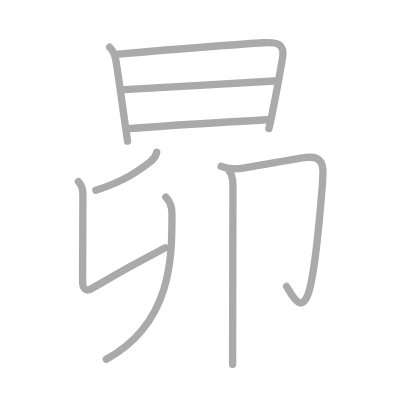
t = 0.00 s
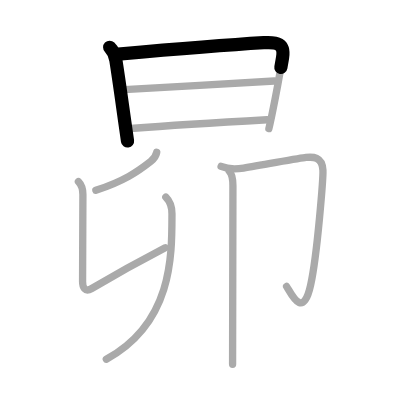
t = 1.75 s
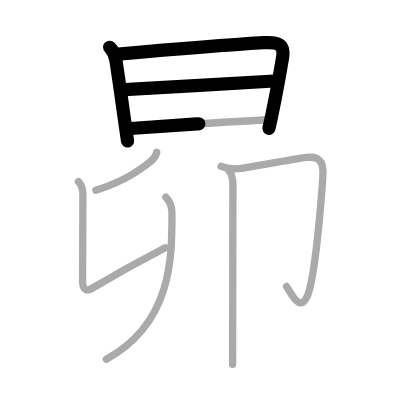
t = 3.50 s
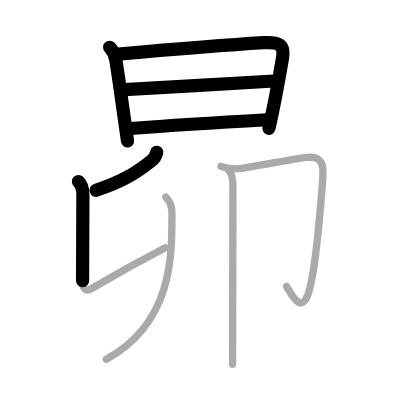
t = 5.50 s
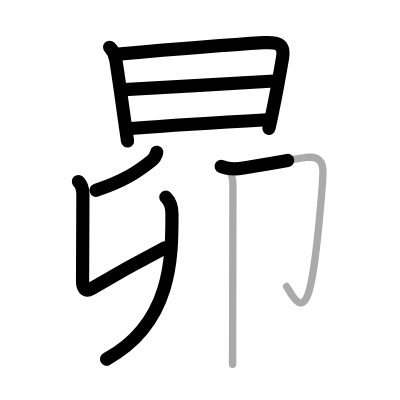
t = 7.25 s
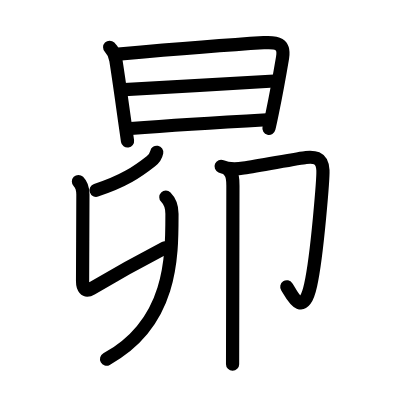
t = 9.00 s

The animated SVG that drew these frames (rendered in a browser with its animation timeline set to each time). Animation: 9 SMIL elements (animate=9); one cycle of 9.00 s.

<?xml version="1.0" standalone="no"?>
<!DOCTYPE svg PUBLIC "-//W3C//DTD SVG 1.1//EN"   "http://www.w3.org/Graphics/SVG/1.1/DTD/svg11.dtd">
<svg width="400px" height="400px"  version="1.1" xmlns="http://www.w3.org/2000/svg">
  <defs>
    <marker id="Triangle" viewBox="0 0 10 10" refX="0" refY="5" markerUnits="strokeWidth" markerWidth="3" style="stroke-opacity:0%;fill:#aaaaaa;" markerHeight="2" orient="auto">
      <path d="M 0 0 L 10 5 L 0 10 z" />
    </marker>
    
    <marker id="Arrow" viewBox="0 0 10 10" refX="5" refY="5" markerUnits="strokeWidth" markerWidth="1.8" style="stroke-opacity:0%;fill:#770000;" markerHeight="2" orient="auto">
      <path d="M 0 4 L 6 4 L 4 1 L 10 5 L 4 9 L 6 6 L 0 6 z" />
        <circle cx="5" cy="5" r="5" />
      </marker>
    
    <marker id="TriangleRed" viewBox="0 0 10 10" refX="0" refY="5" markerUnits="strokeWidth" markerWidth="3" style="stroke-opacity:0%;fill:#CC0000;" markerHeight="2" orient="auto">
      <path d="M 0 0 L 10 5 L 0 10 z" />
    </marker>
    
    <marker id="ArrowRed" viewBox="0 0 10 10" refX="5" refY="5" markerUnits="strokeWidth" markerWidth="1.8" style="stroke-opacity:0%;fill:#CC0000;" markerHeight="2" orient="auto">
      <path d="M 0 4 L 6 4 L 4 1 L 10 5 L 4 9 L 6 6 L 0 6 z" />
        <circle cx="5" cy="5" r="5" />
      </marker>
    
  </defs>
  
  <path style="fill:#ffffff; fill-opacity:100%; fill-rule:evenodd; stroke-width:0;" d="M 0 0 L 400px 0 L 400px 400px L 0 400px L 0 0" />

  <g transform="scale(3.6697247706422 3.6697247706422)">
<path style="fill:none; fill-opacity:0%; fill-rule:evenodd; stroke:#aaaaaa; stroke-opacity:100%; stroke-width: 1.5pt; stroke-linejoin:round; stroke-linecap:round;" d="M29.88 12.88c1.06 1.06 1.5 2.36 1.69 3.51c0.9 5.74 1.63 11.14 2.41 16.64c0.25 1.8 0.51 3.6 0.78 5.44"></path>
<path style="fill:none; fill-opacity:0%; fill-rule:evenodd; stroke:#aaaaaa; stroke-opacity:100%; stroke-width: 1.5pt; stroke-linejoin:round; stroke-linecap:round;" d="M32.22 14.75c12.19-1.06 29.26-2.46 39.65-3.11c3.62-0.23 5.78 0.2 5.12 4.11c-0.6 3.56-1.72 9.83-2.79 15.02c-0.32 1.56-0.63 3.02-0.93 4.28"></path>
<path style="fill:none; fill-opacity:0%; fill-rule:evenodd; stroke:#aaaaaa; stroke-opacity:100%; stroke-width: 1.5pt; stroke-linejoin:round; stroke-linecap:round;" d="M33.86 24.43C40.38 24 68 22.5 74.75 22.07"></path>
<path style="fill:none; fill-opacity:0%; fill-rule:evenodd; stroke:#aaaaaa; stroke-opacity:100%; stroke-width: 1.5pt; stroke-linejoin:round; stroke-linecap:round;" d="M35.58 35.01c11.54-0.88 25.78-1.74 37.18-2.38"></path>
<path style="fill:none; fill-opacity:0%; fill-rule:evenodd; stroke:#aaaaaa; stroke-opacity:100%; stroke-width: 1.5pt; stroke-linejoin:round; stroke-linecap:round;" d="M42.71 41.5c-0.21 1.12-0.88 1.89-1.63 2.48c-3.63 2.85-7.33 5.39-14.96 7.89"></path>
<path style="fill:none; fill-opacity:0%; fill-rule:evenodd; stroke:#aaaaaa; stroke-opacity:100%; stroke-width: 1.5pt; stroke-linejoin:round; stroke-linecap:round;" d="M21.37 49.47c0.89 0.89 1.22 2.15 1.22 3.54c0 4.48-0.09 18.77-0.09 23.73c0 1.43 0.57 3.02 2.5 1.88c3.38-2 12.12-7 20.02-11.11"></path>
<path style="fill:none; fill-opacity:0%; fill-rule:evenodd; stroke:#aaaaaa; stroke-opacity:100%; stroke-width: 1.5pt; stroke-linejoin:round; stroke-linecap:round;" d="M45.19 53.72c1.17 1.17 1.67 3.03 1.67 4.52C46.86 69.88 47 88 28.97 97.9"></path>
<path style="fill:none; fill-opacity:0%; fill-rule:evenodd; stroke:#aaaaaa; stroke-opacity:100%; stroke-width: 1.5pt; stroke-linejoin:round; stroke-linecap:round;" d="M60.25 45.33c1.88 0.8 3.64 0.85 6.11 0.46c4.92-0.79 15.6-2.73 17.01-2.88c1.78-0.18 4.45-0.37 4.63 3.49c0.08 1.85-1.5 22.82-3.35 31.26c-2.14 9.78-5.4 2.08-6.55 0.41"></path>
<path style="fill:none; fill-opacity:0%; fill-rule:evenodd; stroke:#aaaaaa; stroke-opacity:100%; stroke-width: 1.5pt; stroke-linejoin:round; stroke-linecap:round;" d="M62.47 46.61c0.9 0.9 1 2.22 1 4.02c-0.01 8.99-0.06 30.26-0.08 42c0 2.9-0.01 5.22-0.01 6.62"></path>

<path style="fill:none; fill-opacity:0%; fill-rule:evenodd; stroke:#000000; stroke-opacity:100%; stroke-width: 2.7pt; stroke-linejoin:round; stroke-linecap:round;" d="M29.88 12.88c1.06 1.06 1.5 2.36 1.69 3.51c0.9 5.74 1.63 11.14 2.41 16.64c0.25 1.8 0.51 3.6 0.78 5.44" pathLength="100" stroke-dashoffset="100" stroke-dasharray="100 105"><animate id="dashAnim1" attributeName="stroke-dashoffset" from="100" to="0" dur="1s" calcMode="linear" fill="freeze"/></path>
<path style="fill:none; fill-opacity:0%; fill-rule:evenodd; stroke:#000000; stroke-opacity:100%; stroke-width: 2.7pt; stroke-linejoin:round; stroke-linecap:round;" d="M32.22 14.75c12.19-1.06 29.26-2.46 39.65-3.11c3.62-0.23 5.78 0.2 5.12 4.11c-0.6 3.56-1.72 9.83-2.79 15.02c-0.32 1.56-0.63 3.02-0.93 4.28" pathLength="100" stroke-dashoffset="100" stroke-dasharray="100 105"><animate id="dashAnim2" attributeName="stroke-dashoffset" from="100" to="0" dur="1s" calcMode="linear" begin="dashAnim1.end" fill="freeze"/></path>
<path style="fill:none; fill-opacity:0%; fill-rule:evenodd; stroke:#000000; stroke-opacity:100%; stroke-width: 2.7pt; stroke-linejoin:round; stroke-linecap:round;" d="M33.86 24.43C40.38 24 68 22.5 74.75 22.07" pathLength="100" stroke-dashoffset="100" stroke-dasharray="100 105"><animate id="dashAnim3" attributeName="stroke-dashoffset" from="100" to="0" dur="1s" calcMode="linear" begin="dashAnim2.end" fill="freeze"/></path>
<path style="fill:none; fill-opacity:0%; fill-rule:evenodd; stroke:#000000; stroke-opacity:100%; stroke-width: 2.7pt; stroke-linejoin:round; stroke-linecap:round;" d="M35.58 35.01c11.54-0.88 25.78-1.74 37.18-2.38" pathLength="100" stroke-dashoffset="100" stroke-dasharray="100 105"><animate id="dashAnim4" attributeName="stroke-dashoffset" from="100" to="0" dur="1s" calcMode="linear" begin="dashAnim3.end" fill="freeze"/></path>
<path style="fill:none; fill-opacity:0%; fill-rule:evenodd; stroke:#000000; stroke-opacity:100%; stroke-width: 2.7pt; stroke-linejoin:round; stroke-linecap:round;" d="M42.71 41.5c-0.21 1.12-0.88 1.89-1.63 2.48c-3.63 2.85-7.33 5.39-14.96 7.89" pathLength="100" stroke-dashoffset="100" stroke-dasharray="100 105"><animate id="dashAnim5" attributeName="stroke-dashoffset" from="100" to="0" dur="1s" calcMode="linear" begin="dashAnim4.end" fill="freeze"/></path>
<path style="fill:none; fill-opacity:0%; fill-rule:evenodd; stroke:#000000; stroke-opacity:100%; stroke-width: 2.7pt; stroke-linejoin:round; stroke-linecap:round;" d="M21.37 49.47c0.89 0.89 1.22 2.15 1.22 3.54c0 4.48-0.09 18.77-0.09 23.73c0 1.43 0.57 3.02 2.5 1.88c3.38-2 12.12-7 20.02-11.11" pathLength="100" stroke-dashoffset="100" stroke-dasharray="100 105"><animate id="dashAnim6" attributeName="stroke-dashoffset" from="100" to="0" dur="1s" calcMode="linear" begin="dashAnim5.end" fill="freeze"/></path>
<path style="fill:none; fill-opacity:0%; fill-rule:evenodd; stroke:#000000; stroke-opacity:100%; stroke-width: 2.7pt; stroke-linejoin:round; stroke-linecap:round;" d="M45.19 53.72c1.17 1.17 1.67 3.03 1.67 4.52C46.86 69.88 47 88 28.97 97.9" pathLength="100" stroke-dashoffset="100" stroke-dasharray="100 105"><animate id="dashAnim7" attributeName="stroke-dashoffset" from="100" to="0" dur="1s" calcMode="linear" begin="dashAnim6.end" fill="freeze"/></path>
<path style="fill:none; fill-opacity:0%; fill-rule:evenodd; stroke:#000000; stroke-opacity:100%; stroke-width: 2.7pt; stroke-linejoin:round; stroke-linecap:round;" d="M60.25 45.33c1.88 0.8 3.64 0.85 6.11 0.46c4.92-0.79 15.6-2.73 17.01-2.88c1.78-0.18 4.45-0.37 4.63 3.49c0.08 1.85-1.5 22.82-3.35 31.26c-2.14 9.78-5.4 2.08-6.55 0.41" pathLength="100" stroke-dashoffset="100" stroke-dasharray="100 105"><animate id="dashAnim8" attributeName="stroke-dashoffset" from="100" to="0" dur="1s" calcMode="linear" begin="dashAnim7.end" fill="freeze"/></path>
<path style="fill:none; fill-opacity:0%; fill-rule:evenodd; stroke:#000000; stroke-opacity:100%; stroke-width: 2.7pt; stroke-linejoin:round; stroke-linecap:round;" d="M62.47 46.61c0.9 0.9 1 2.22 1 4.02c-0.01 8.99-0.06 30.26-0.08 42c0 2.9-0.01 5.22-0.01 6.62" pathLength="100" stroke-dashoffset="100" stroke-dasharray="100 105"><animate id="dashAnim9" attributeName="stroke-dashoffset" from="100" to="0" dur="1s" calcMode="linear" begin="dashAnim8.end" fill="freeze"/></path>

</g>

</svg>  
          
